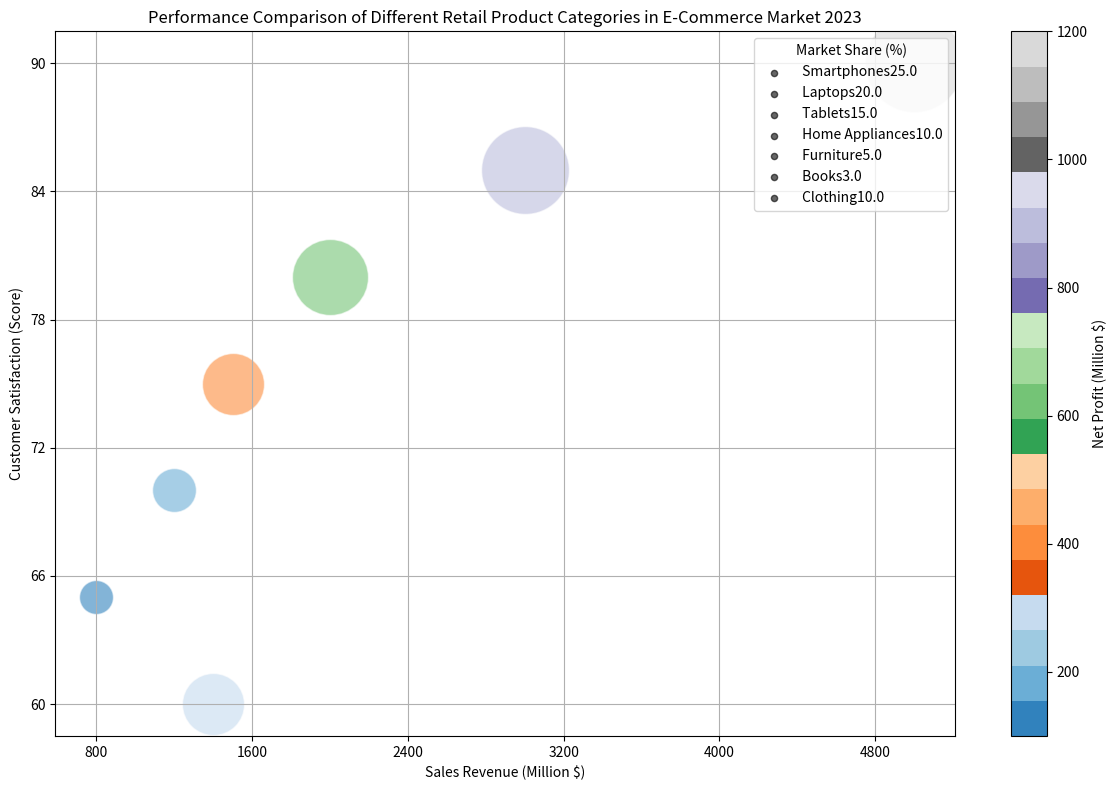

Generate this figure with matplotlib: (Note: this script raises an exception after producing the figure.)
import matplotlib.pyplot as plt
import numpy as np
from matplotlib import colors
from matplotlib.ticker import MaxNLocator

data_str = 'Product,Sales Revenue (Million $),Customer Satisfaction (Score),Market Share (%),Net Profit (Million $)\n Smartphones,5000,90,25,1200\n Laptops,3000,85,20,900\n Tablets,2000,80,15,600\n Home Appliances,1500,75,10,400\n Furniture,1200,70,5,200\n Books,800,65,3,100\n Clothing,1400,60,10,300'
data_lines = data_str.split('\n')
data_labels = data_lines[0].split(',')[1:]
data = np.array([line.split(',')[1:] for line in data_lines[1:]]).astype(float)
line_labels = [line.split(',')[0] + str(data[i, 2]) for i, line in enumerate(data_lines[1:])]

fig, ax = plt.subplots(figsize=(12, 8))
cmap = plt.get_cmap("tab20c")
norm = colors.Normalize(vmin=data[:, 3].min(), vmax=data[:, 3].max())

bubble_sizes = np.interp(data[:, 2], (data[:, 2].min(), data[:, 2].max()), (600, 5000))

for i in range(data.shape[0]):
    ax.scatter(data[i, 0], data[i, 1], s=bubble_sizes[i], c=[data[i, 3]], cmap=cmap, norm=norm, alpha=0.6, edgecolors='w', label=None)
    ax.scatter([], [], c='k', alpha=0.6, s=20, label=line_labels[i])

ax.legend(title=data_labels[2], loc='upper right')
plt.colorbar(plt.cm.ScalarMappable(norm=norm, cmap=cmap), ax=ax, label=data_labels[3])

ax.grid(True)
ax.xaxis.set_major_locator(MaxNLocator(nbins=6))
ax.yaxis.set_major_locator(MaxNLocator(nbins=6))
plt.xlabel(data_labels[0])
plt.ylabel(data_labels[1])

plt.title('Performance Comparison of Different Retail Product Categories in E-Commerce Market 2023', wrap=True)
plt.tight_layout()
plt.savefig('/cpfs01/user/yehancheng/workspace/datasets/SimChartV2/demo/bubble/png/183_202312310045.png')
plt.clf()
